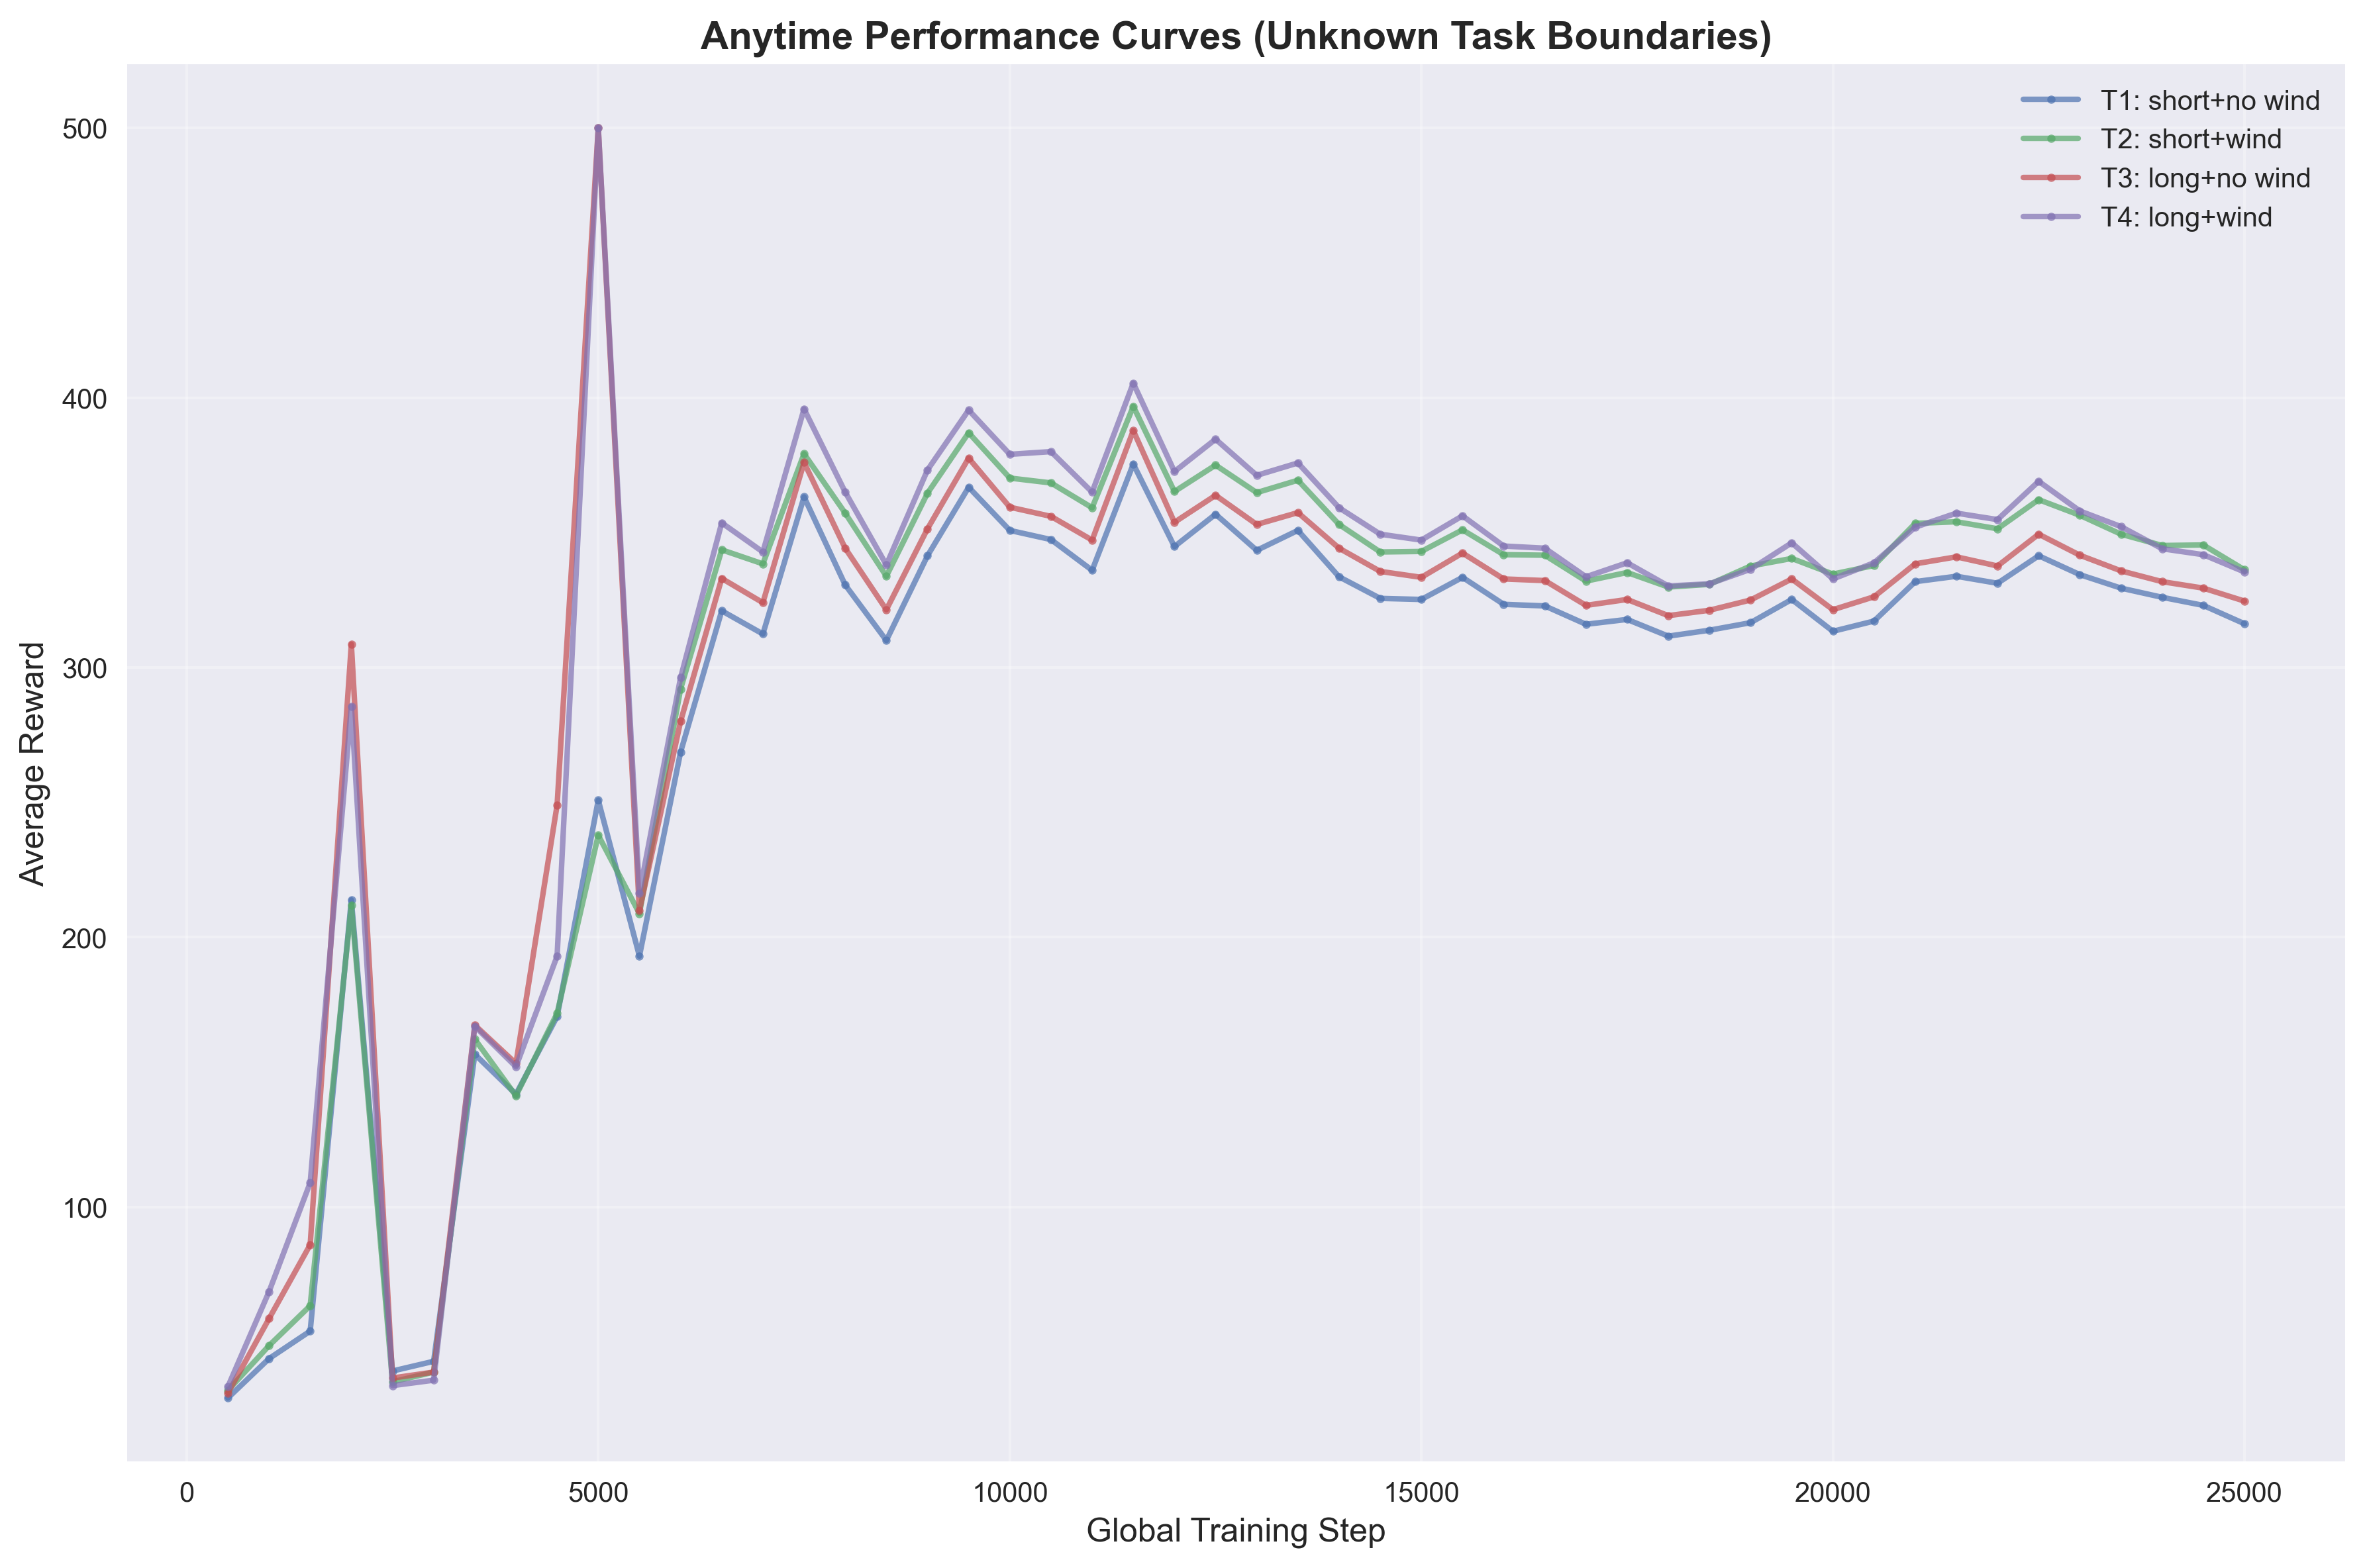

Values plotted in this chart, from the file beside it:
task_id, task_name, global_step, average_reward
1, T1: short+no wind, 500, 29.2
1, T1: short+no wind, 1000, 43.8
1, T1: short+no wind, 1500, 54.0
1, T1: short+no wind, 2000, 213.8
1, T1: short+no wind, 2500, 39.2
1, T1: short+no wind, 3000, 42.8
1, T1: short+no wind, 3500, 156.6
1, T1: short+no wind, 4000, 141.8
1, T1: short+no wind, 4500, 170.6
1, T1: short+no wind, 5000, 250.8
1, T1: short+no wind, 5500, 193.0
1, T1: short+no wind, 6000, 268.6
1, T1: short+no wind, 6500, 321.0
1, T1: short+no wind, 7000, 312.4
1, T1: short+no wind, 7500, 363.2
1, T1: short+no wind, 8000, 330.6
1, T1: short+no wind, 8500, 310.0
1, T1: short+no wind, 9000, 341.4
1, T1: short+no wind, 9500, 366.8
1, T1: short+no wind, 10000, 350.8
1, T1: short+no wind, 10500, 347.4
1, T1: short+no wind, 11000, 336.0
1, T1: short+no wind, 11500, 375.4
1, T1: short+no wind, 12000, 344.8
1, T1: short+no wind, 12500, 356.8
1, T1: short+no wind, 13000, 343.4
1, T1: short+no wind, 13500, 350.8
1, T1: short+no wind, 14000, 333.6
1, T1: short+no wind, 14500, 325.6
1, T1: short+no wind, 15000, 325.2
1, T1: short+no wind, 15500, 333.4
1, T1: short+no wind, 16000, 323.4
1, T1: short+no wind, 16500, 322.8
1, T1: short+no wind, 17000, 316.0
1, T1: short+no wind, 17500, 317.8
1, T1: short+no wind, 18000, 311.6
1, T1: short+no wind, 18500, 313.8
1, T1: short+no wind, 19000, 316.6
1, T1: short+no wind, 19500, 325.2
1, T1: short+no wind, 20000, 313.4
1, T1: short+no wind, 20500, 317.2
1, T1: short+no wind, 21000, 331.8
1, T1: short+no wind, 21500, 333.8
1, T1: short+no wind, 22000, 331.2
1, T1: short+no wind, 22500, 341.4
1, T1: short+no wind, 23000, 334.4
1, T1: short+no wind, 23500, 329.4
1, T1: short+no wind, 24000, 326.0
1, T1: short+no wind, 24500, 323.0
1, T1: short+no wind, 25000, 316.2
2, T2: short+wind, 500, 32.0
2, T2: short+wind, 1000, 48.6
2, T2: short+wind, 1500, 63.4
2, T2: short+wind, 2000, 212.0
2, T2: short+wind, 2500, 35.2
2, T2: short+wind, 3000, 38.8
2, T2: short+wind, 3500, 162.2
2, T2: short+wind, 4000, 141.2
2, T2: short+wind, 4500, 171.8
2, T2: short+wind, 5000, 237.8
... 140 more rows
